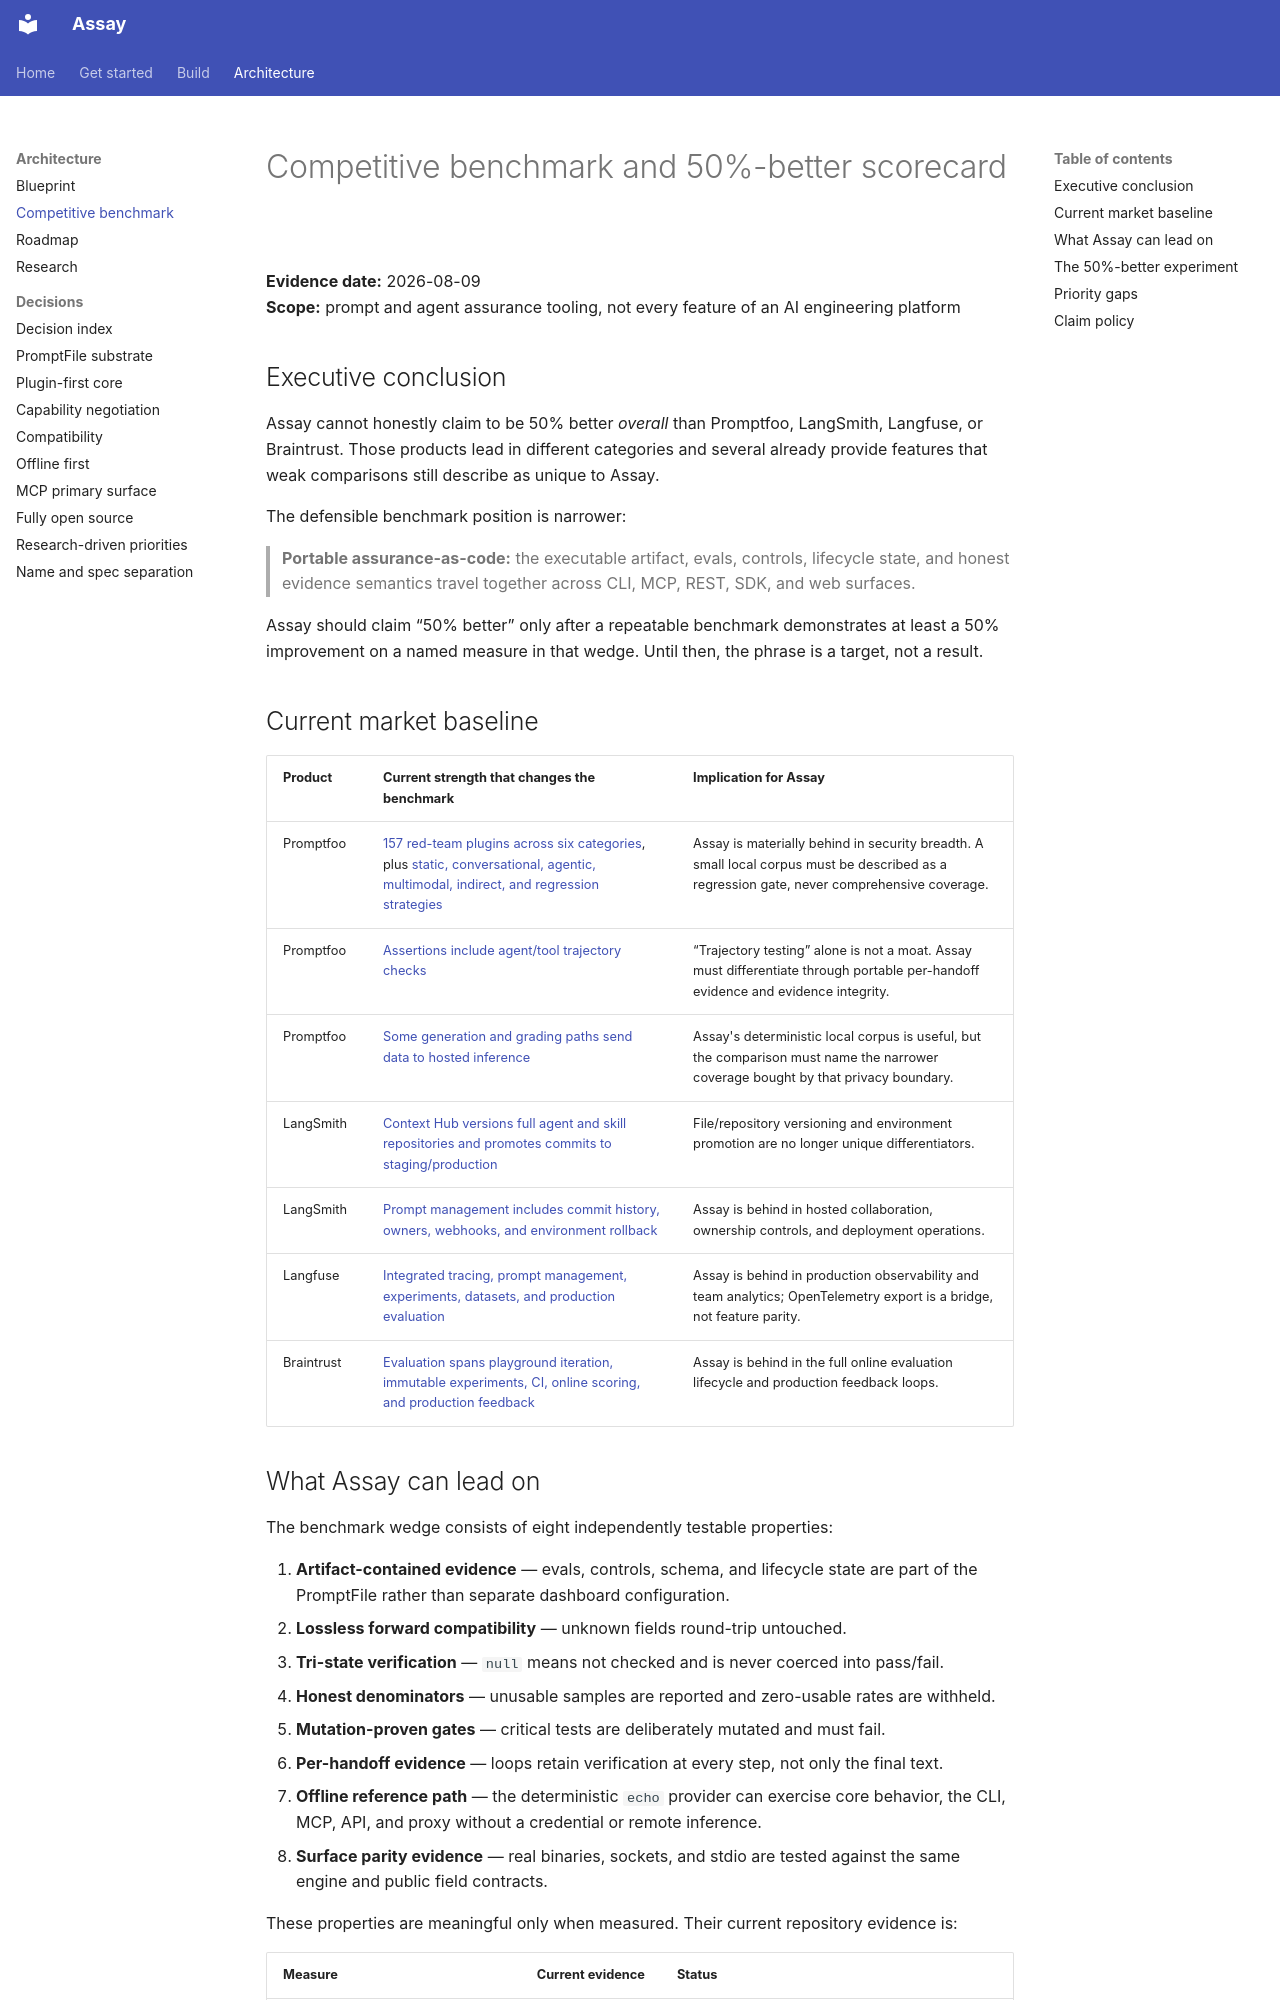

repository: BaijayantaRoy/Assay · page: architecture/BENCHMARK/index.html · generator: mkdocs

# Competitive benchmark and 50%-better scorecard

**Evidence date:** 2026-08-09  
**Scope:** prompt and agent assurance tooling, not every feature of an AI engineering platform

## Executive conclusion

Assay cannot honestly claim to be 50% better *overall* than Promptfoo, LangSmith, Langfuse,
or Braintrust. Those products lead in different categories and several already provide
features that weak comparisons still describe as unique to Assay.

The defensible benchmark position is narrower:

> **Portable assurance-as-code:** the executable artifact, evals, controls, lifecycle state,
> and honest evidence semantics travel together across CLI, MCP, REST, SDK, and web surfaces.

Assay should claim “50% better” only after a repeatable benchmark demonstrates at least a 50%
improvement on a named measure in that wedge. Until then, the phrase is a target, not a result.

## Current market baseline

| Product | Current strength that changes the benchmark | Implication for Assay |
|:--|:--|:--|
| Promptfoo | [157 red-team plugins across six categories](https://www.promptfoo.dev/docs/red-team/plugins/), plus [static, conversational, agentic, multimodal, indirect, and regression strategies](https://www.promptfoo.dev/docs/red-team/strategies/) | Assay is materially behind in security breadth. A small local corpus must be described as a regression gate, never comprehensive coverage. |
| Promptfoo | [Assertions include agent/tool trajectory checks](https://www.promptfoo.dev/docs/configuration/expected-outputs/) | “Trajectory testing” alone is not a moat. Assay must differentiate through portable per-handoff evidence and evidence integrity. |
| Promptfoo | [Some generation and grading paths send data to hosted inference](https://www.promptfoo.dev/docs/red-team/troubleshooting/data-handling/) | Assay's deterministic local corpus is useful, but the comparison must name the narrower coverage bought by that privacy boundary. |
| LangSmith | [Context Hub versions full agent and skill repositories and promotes commits to staging/production](https://docs.langchain.com/langsmith/use-the-context-hub) | File/repository versioning and environment promotion are no longer unique differentiators. |
| LangSmith | [Prompt management includes commit history, owners, webhooks, and environment rollback](https://docs.langchain.com/langsmith/manage-prompts) | Assay is behind in hosted collaboration, ownership controls, and deployment operations. |
| Langfuse | [Integrated tracing, prompt management, experiments, datasets, and production evaluation](https://langfuse.com/docs) | Assay is behind in production observability and team analytics; OpenTelemetry export is a bridge, not feature parity. |
| Braintrust | [Evaluation spans playground iteration, immutable experiments, CI, online scoring, and production feedback](https://www.braintrust.dev/docs/evaluate) | Assay is behind in the full online evaluation lifecycle and production feedback loops. |
